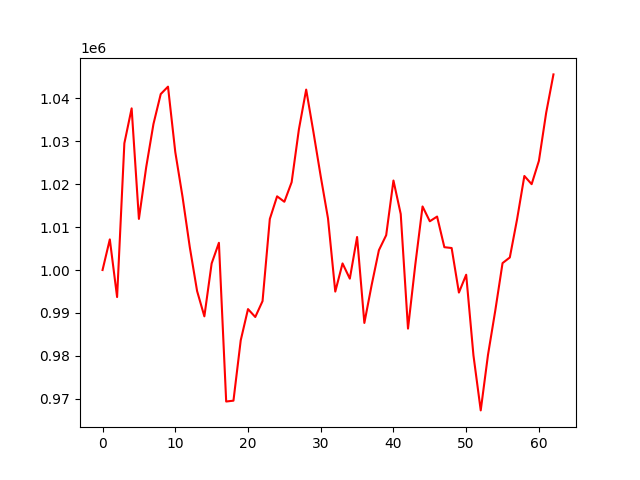

Values plotted in this chart, from the file beside it:
account_value, date, daily_return
1000000, 2021-10-04, 
1007141, 2021-10-05, 0.007141
993696, 2021-10-06, -0.01335
1029544, 2021-10-07, 0.03608
1037681, 2021-10-08, 0.007903
1011914, 2021-10-11, -0.02483
1023952, 2021-10-12, 0.0119
1034038, 2021-10-13, 0.00985
1041017, 2021-10-14, 0.006749
1042747, 2021-10-18, 0.001662
1027516, 2021-10-19, -0.01461
1017040, 2021-10-20, -0.01019
1005279, 2021-10-21, -0.01156
995099, 2021-10-22, -0.01013
989199, 2021-10-25, -0.005929
1001522, 2021-10-26, 0.01246
1006349, 2021-10-27, 0.004819
969346, 2021-10-28, -0.03677
969542, 2021-10-29, 0.0002028
983608, 2021-11-01, 0.01451
990890, 2021-11-02, 0.007404
989049, 2021-11-03, -0.001858
992754, 2021-11-04, 0.003746
1011899, 2021-11-08, 0.01929
1017178, 2021-11-09, 0.005216
1015911, 2021-11-10, -0.001246
1020468, 2021-11-11, 0.004486
1032805, 2021-11-12, 0.01209
1042066, 2021-11-15, 0.008967
1032133, 2021-11-16, -0.009531
1021818, 2021-11-17, -0.009995
1012038, 2021-11-18, -0.009571
994968, 2021-11-22, -0.01687
1001538, 2021-11-23, 0.006603
997988, 2021-11-24, -0.003544
1007695, 2021-11-25, 0.009726
987663, 2021-11-26, -0.01988
996487, 2021-11-29, 0.008935
1004626, 2021-11-30, 0.008167
1008116, 2021-12-01, 0.003474
1020867, 2021-12-02, 0.01265
1013049, 2021-12-03, -0.007658
986340, 2021-12-06, -0.02637
1001211, 2021-12-07, 0.01508
1014817, 2021-12-08, 0.01359
1011360, 2021-12-09, -0.003406
1012462, 2021-12-10, 0.001089
1005319, 2021-12-13, -0.007055
1005130, 2021-12-14, -0.0001875
994742, 2021-12-15, -0.01034
998903, 2021-12-16, 0.004183
980098, 2021-12-17, -0.01883
967274, 2021-12-20, -0.01308
980233, 2021-12-21, 0.0134
990533, 2021-12-22, 0.01051
1001610, 2021-12-23, 0.01118
1002927, 2021-12-24, 0.001314
1011847, 2021-12-27, 0.008894
1021922, 2021-12-28, 0.009957
1020012, 2021-12-29, -0.00187
... 3 more rows
